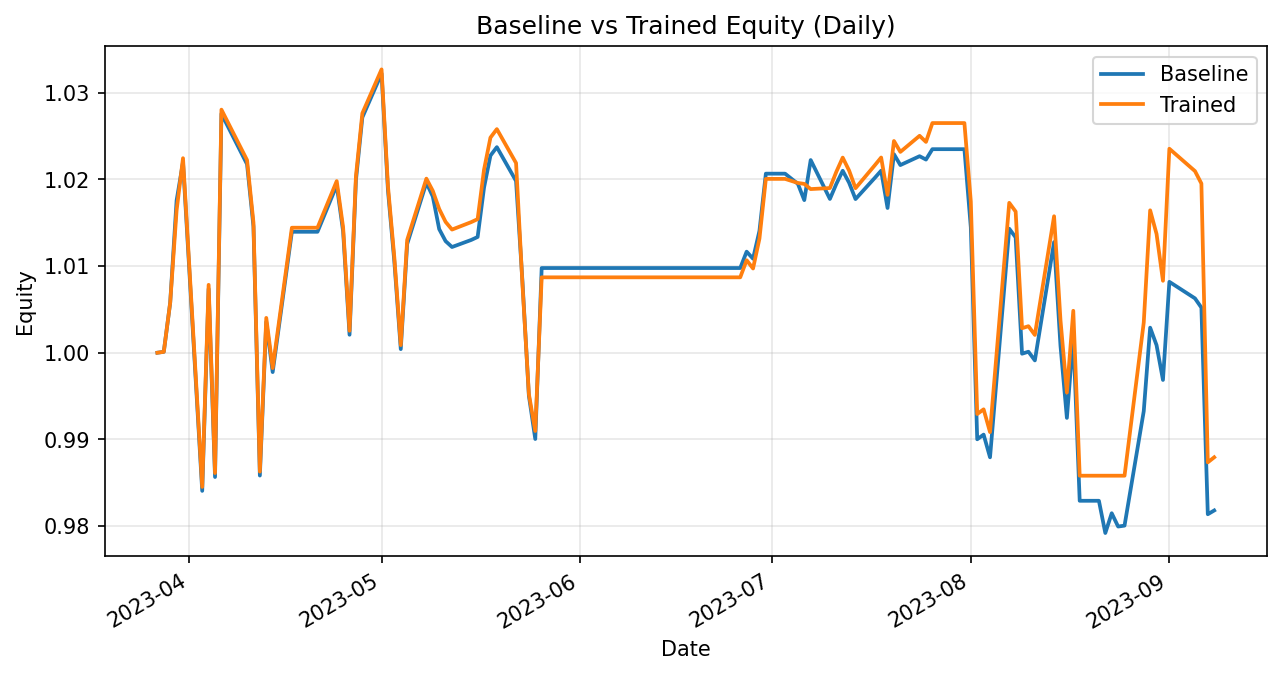

The data file committed next to this chart (first rows):
date, daily_return_x, equity_baseline, daily_return_y, equity_trained
2023-03-27, 0.0, 1.0, 0.0, 1.0
2023-03-28, 0.0001044, 1, 0.0001044, 1
2023-03-29, 0.005672, 1.006, 0.005672, 1.006
2023-03-30, 0.01172, 1.018, 0.01058, 1.016
2023-03-31, 0.004331, 1.022, 0.005928, 1.022
2023-04-03, -0.03709, 0.9841, -0.03709, 0.9845
2023-04-04, 0.02368, 1.007, 0.02368, 1.008
2023-04-05, -0.02154, 0.9857, -0.02154, 0.9861
2023-04-06, 0.04252, 1.028, 0.04252, 1.028
2023-04-10, -0.005664, 1.022, -0.005664, 1.022
2023-04-11, -0.007038, 1.015, -0.007038, 1.015
2023-04-12, -0.02832, 0.9858, -0.02832, 0.9863
2023-04-13, 0.01798, 1.004, 0.01798, 1.004
2023-04-14, -0.005766, 0.9978, -0.005766, 0.9982
2023-04-17, 0.01622, 1.014, 0.01622, 1.014
2023-04-18, 0.0, 1.014, 0.0, 1.014
2023-04-19, 0.0, 1.014, 0.0, 1.014
2023-04-20, 0.0, 1.014, 0.0, 1.014
2023-04-21, 0.0, 1.014, 0.0, 1.014
2023-04-24, 0.005303, 1.019, 0.005303, 1.02
2023-04-25, -0.005245, 1.014, -0.005245, 1.014
2023-04-26, -0.01175, 1.002, -0.01175, 1.003
2023-04-27, 0.01778, 1.02, 0.01778, 1.02
2023-04-28, 0.007111, 1.027, 0.007111, 1.028
2023-05-01, 0.004931, 1.032, 0.004931, 1.033
2023-05-02, -0.01305, 1.019, -0.01305, 1.019
2023-05-03, -0.008102, 1.01, -0.008102, 1.011
2023-05-04, -0.009962, 1, -0.009962, 1.001
2023-05-05, 0.01213, 1.013, 0.01213, 1.013
2023-05-08, 0.006978, 1.02, 0.006978, 1.02
2023-05-09, -0.001557, 1.018, -0.001381, 1.019
2023-05-10, -0.003697, 1.014, -0.002052, 1.017
2023-05-11, -0.001371, 1.013, -0.001468, 1.015
2023-05-12, -0.0006678, 1.012, -0.0008704, 1.014
2023-05-15, 0.0008062, 1.013, 0.0008486, 1.015
2023-05-16, 0.00034, 1.013, 0.00034, 1.015
2023-05-17, 0.005622, 1.019, 0.005622, 1.021
2023-05-18, 0.00362, 1.023, 0.00362, 1.025
2023-05-19, 0.0009552, 1.024, 0.0009552, 1.026
2023-05-22, -0.003814, 1.02, -0.003814, 1.022
2023-05-23, -0.01139, 1.008, -0.01372, 1.008
2023-05-24, -0.01305, 0.995, -0.01253, 0.9952
2023-05-25, -0.005022, 0.99, -0.004287, 0.991
2023-05-26, 0.01992, 1.01, 0.01789, 1.009
2023-05-30, 0.0, 1.01, 0.0, 1.009
2023-05-31, 0.0, 1.01, 0.0, 1.009
2023-06-01, 0.0, 1.01, 0.0, 1.009
2023-06-02, 0.0, 1.01, 0.0, 1.009
2023-06-05, 0.0, 1.01, 0.0, 1.009
2023-06-06, 0.0, 1.01, 0.0, 1.009
2023-06-07, 0.0, 1.01, 0.0, 1.009
2023-06-08, 0.0, 1.01, 0.0, 1.009
2023-06-09, 0.0, 1.01, 0.0, 1.009
2023-06-12, 0.0, 1.01, 0.0, 1.009
2023-06-13, 0.0, 1.01, 0.0, 1.009
2023-06-14, 0.0, 1.01, 0.0, 1.009
2023-06-15, 0.0, 1.01, 0.0, 1.009
2023-06-16, 0.0, 1.01, 0.0, 1.009
2023-06-20, 0.0, 1.01, 0.0, 1.009
2023-06-21, 0.0, 1.01, 0.0, 1.009
... 55 more rows
